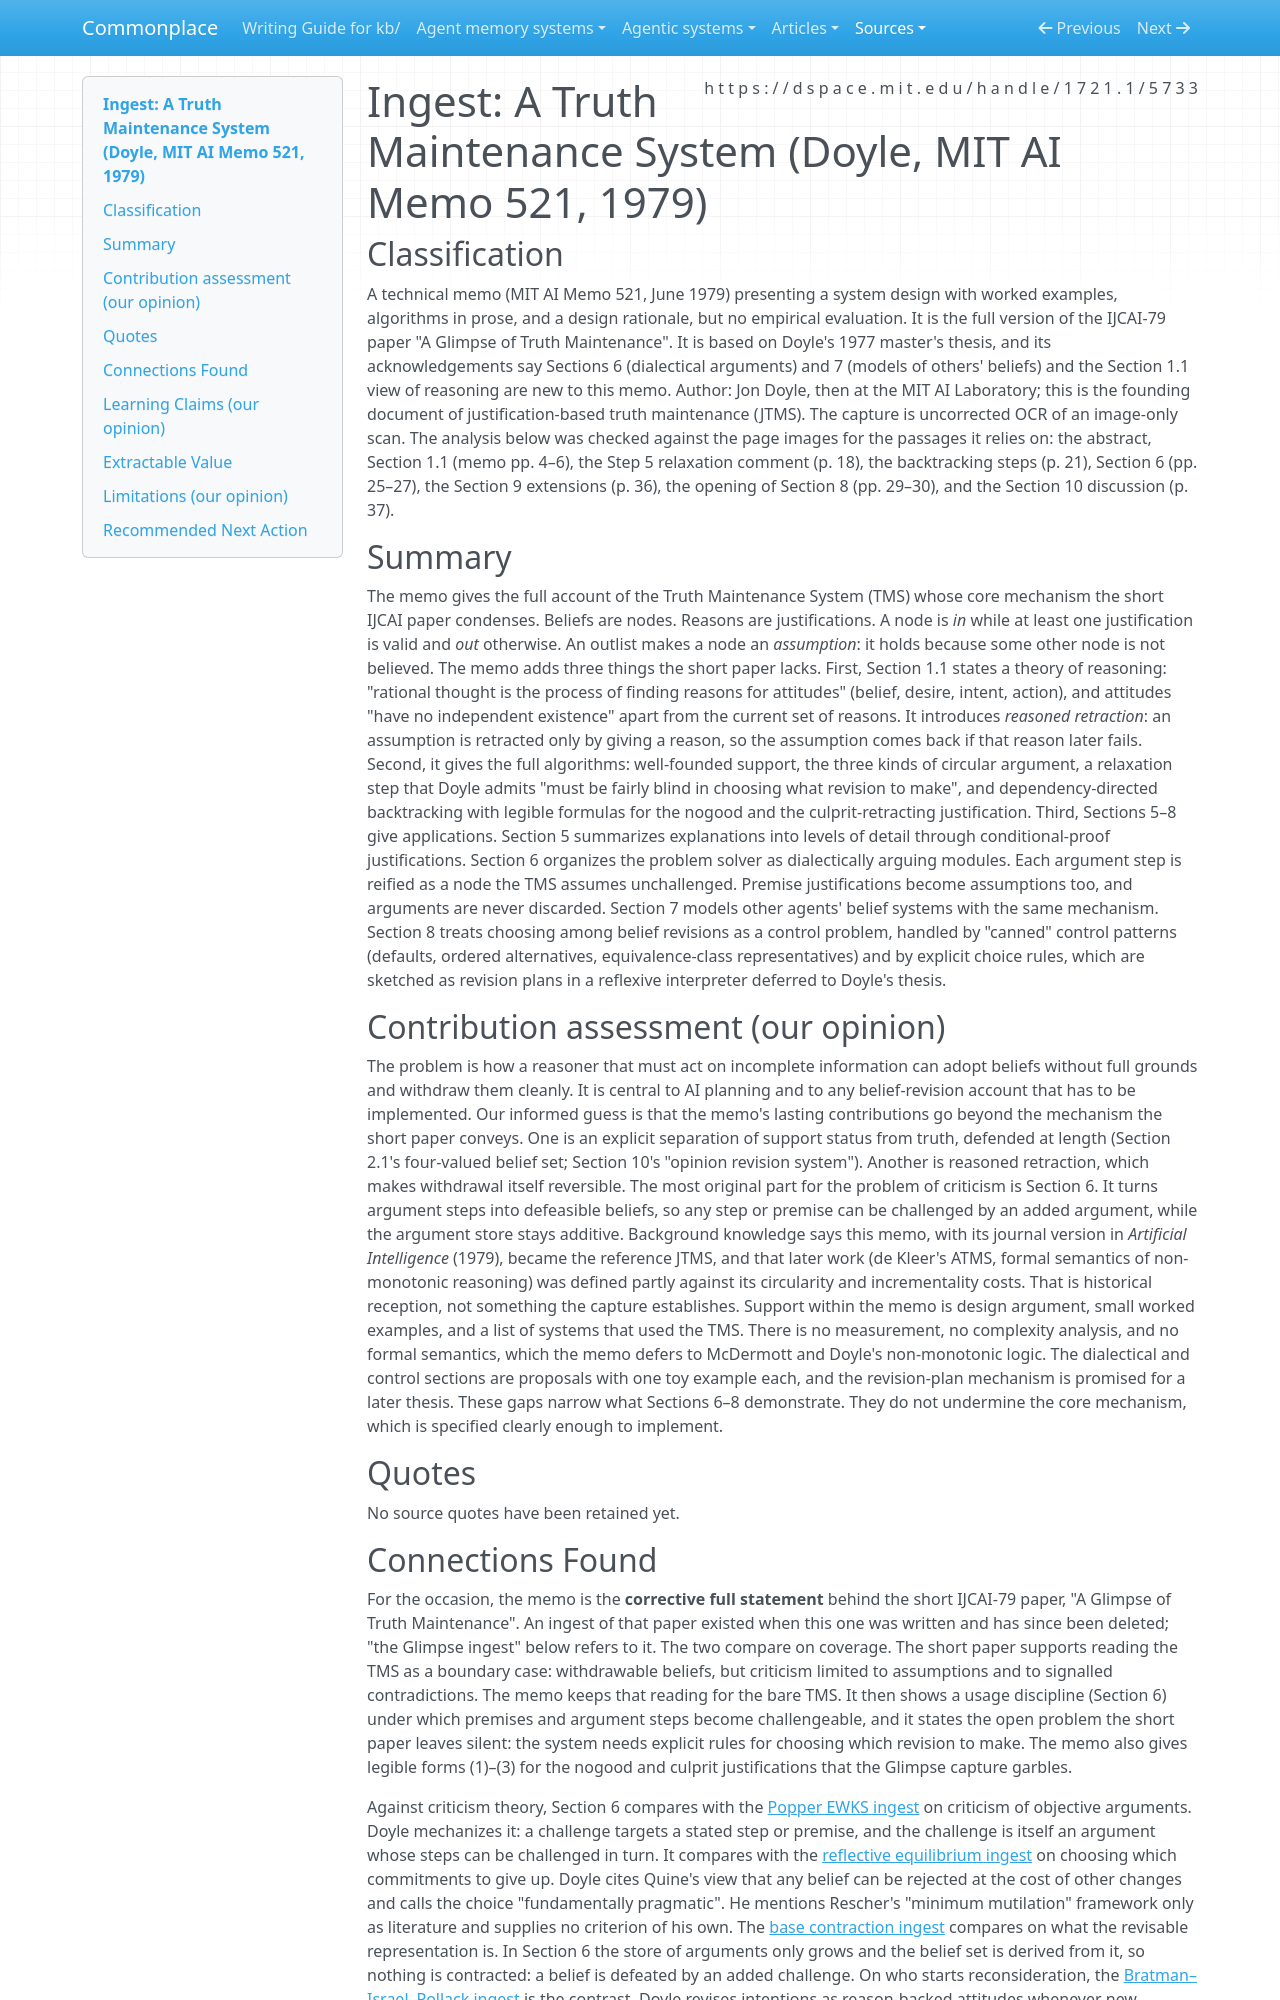

repository: zby/commonplace · page: sources/doyle-1979-truth-maintenance-system-aim-521.ingest/index.html · generator: mkdocs

---
description: "Doyle's full TMS memo: dialectical use makes every argument step and premise a challengeable assumption in an only-growing argument store, and calls for explicit pragmatic rules for choosing what to believe"
source: https://dspace.mit.edu/handle/1721.1/5733
captured: "2026-11-21"
capture: user-supplied-ocr-text
capture_scope: full-source
genre: scientific-paper
snapshot_sha256: 10630654215d18df0c5705161737830d741412f40dd10e39c5acaa89b8102cc1
ingested: "2026-11-21"
occasion: "Background for kb/work/learning-method-name (deliberative learning), condition 3 \"open to criticism\". The short IJCAI-79 version is already ingested at kb/sources/doyle-1979-glimpse-of-truth-maintenance.ingest.md; say what this memo adds to it and where the memo corrects conclusions drawn from the short paper. Questions: how recorded reasons let the system withdraw an accepted belief; what triggers revision (contradiction only, or also a new argument against a step or premise); whether the system itself starts the reconsideration; what the memo says about choosing between alternative belief systems and by what criterion. Examine the section on dialectical arguments specifically: whether justifications and premises can themselves be challenged, whether the store of arguments only grows, and whether the memo calls for explicit rules for choosing what to believe. Capture note: the snapshot is uncorrected OCR of an image-only PDF; where a passage matters, confirm its wording against the page images in /home/zby/Downloads/AIM-521.pdf and do not retain quotes from uncorrected OCR."
learning_claims: true
type: types/ingest-report.md
domains: [truth-maintenance, belief-revision, dialectical-argumentation, non-monotonic-reasoning]
tags: [learning-theory, reflection, self-improving-systems]
---

# Ingest: A Truth Maintenance System (Doyle, MIT AI Memo 521, 1979)

## Classification

A technical memo (MIT AI Memo 521, June 1979) presenting a system design with worked examples, algorithms in prose, and a design rationale, but no empirical evaluation. It is the full version of the IJCAI-79 paper "A Glimpse of Truth Maintenance". It is based on Doyle's 1977 master's thesis, and its acknowledgements say Sections 6 (dialectical arguments) and 7 (models of others' beliefs) and the Section 1.1 view of reasoning are new to this memo. Author: Jon Doyle, then at the MIT AI Laboratory; this is the founding document of justification-based truth maintenance (JTMS). The capture is uncorrected OCR of an image-only scan. The analysis below was checked against the page images for the passages it relies on: the abstract, Section 1.1 (memo pp. 4–6), the Step 5 relaxation comment (p. 18), the backtracking steps (p. 21), Section 6 (pp. 25–27), the Section 9 extensions (p. 36), the opening of Section 8 (pp. 29–30), and the Section 10 discussion (p. 37).

## Summary

The memo gives the full account of the Truth Maintenance System (TMS) whose core mechanism the short IJCAI paper condenses. Beliefs are nodes. Reasons are justifications. A node is *in* while at least one justification is valid and *out* otherwise. An outlist makes a node an *assumption*: it holds because some other node is not believed. The memo adds three things the short paper lacks. First, Section 1.1 states a theory of reasoning: "rational thought is the process of finding reasons for attitudes" (belief, desire, intent, action), and attitudes "have no independent existence" apart from the current set of reasons. It introduces *reasoned retraction*: an assumption is retracted only by giving a reason, so the assumption comes back if that reason later fails. Second, it gives the full algorithms: well-founded support, the three kinds of circular argument, a relaxation step that Doyle admits "must be fairly blind in choosing what revision to make", and dependency-directed backtracking with legible formulas for the nogood and the culprit-retracting justification. Third, Sections 5–8 give applications. Section 5 summarizes explanations into levels of detail through conditional-proof justifications. Section 6 organizes the problem solver as dialectically arguing modules. Each argument step is reified as a node the TMS assumes unchallenged. Premise justifications become assumptions too, and arguments are never discarded. Section 7 models other agents' belief systems with the same mechanism. Section 8 treats choosing among belief revisions as a control problem, handled by "canned" control patterns (defaults, ordered alternatives, equivalence-class representatives) and by explicit choice rules, which are sketched as revision plans in a reflexive interpreter deferred to Doyle's thesis.

## Contribution assessment (our opinion)

The problem is how a reasoner that must act on incomplete information can adopt beliefs without full grounds and withdraw them cleanly. It is central to AI planning and to any belief-revision account that has to be implemented. Our informed guess is that the memo's lasting contributions go beyond the mechanism the short paper conveys. One is an explicit separation of support status from truth, defended at length (Section 2.1's four-valued belief set; Section 10's "opinion revision system"). Another is reasoned retraction, which makes withdrawal itself reversible. The most original part for the problem of criticism is Section 6. It turns argument steps into defeasible beliefs, so any step or premise can be challenged by an added argument, while the argument store stays additive. Background knowledge says this memo, with its journal version in *Artificial Intelligence* (1979), became the reference JTMS, and that later work (de Kleer's ATMS, formal semantics of non-monotonic reasoning) was defined partly against its circularity and incrementality costs. That is historical reception, not something the capture establishes. Support within the memo is design argument, small worked examples, and a list of systems that used the TMS. There is no measurement, no complexity analysis, and no formal semantics, which the memo defers to McDermott and Doyle's non-monotonic logic. The dialectical and control sections are proposals with one toy example each, and the revision-plan mechanism is promised for a later thesis. These gaps narrow what Sections 6–8 demonstrate. They do not undermine the core mechanism, which is specified clearly enough to implement.

## Quotes

No source quotes have been retained yet.
